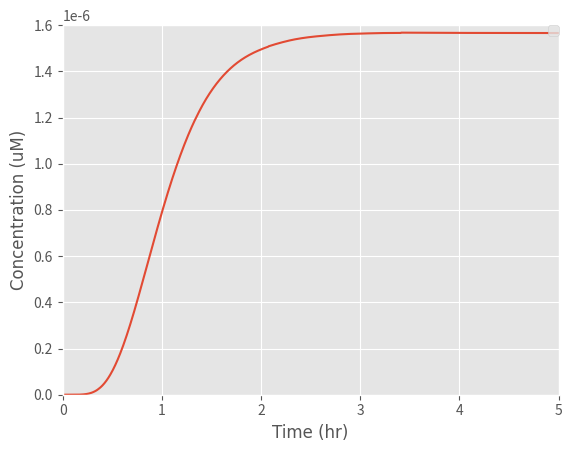

This chart was generated by the following Python code:
from scipy.integrate import odeint
import numpy as np
import matplotlib.pyplot as plt

# k1: Rate at which EL222 becomes activated with light to bind to the promoter
# Here we express k1 in terms of a function of light intensity

k1_rate_array = []
# The array was created to add the values of k1 as different light intensities are examined

def light(k, L, n, K1):

    # k: Maximum expression due to induction (a.u.)
    # K1:Hill constant (W/m^2)
    # n: Hill coefficient (dimensionless)
    # a: Basal expression level of the promoter (a. u)
    # L: Light intensity (W)

    k1 = ((k * (L) ^ n) / ((K1) ^ n + (L) ^ n))

    k1_rate_array.append(k1)

    return k1

def diff_eqs(y, t):
    '''This function contains the differential equations'''

    """Unpacking y"""
    EL222dimer = y[0]  # EL222 dimerisation and binding to the promoter (microM/L)
    mRNA = y[1]  # Transcrption (microM/L)
    Intiminintracellular = y[2]  # Translation (microM/L)
    Intiminsurface = y[3]  # Expression of Intimin on the surface of the cells (microM/L)

    """Set rate constants""" # Most values were collected from papers, we are finessing them by adding
    # values our Wet Lab obtained from our experiments

    k2 = (108 / 25)  # Rate of transcription per transcript (1/hr)
    k3 = (3600 / 660)  # Rate of translation (1/hr)
    d1 = 60 / 20  # Degradation of transcript (1/hr)
    d2 = 60 / 20  # Degradation of protein (Half-life of E.coli) (1/hr)
    a = ((400 / 2000) * (5 ** -10)) * 100  # We modelled it at 0.2 of the maximal expression rate

    # Rate of EL222 being activated by light, dimerizing and binding to the promoter
    dEL222dimer_dt =a+ (light_intensity * (EL222inactive) ** 2) - (k2 * EL222dimer)

    # Rate of transcription
    dmRNA_dt = (k2 * EL222dimer) - (d1 * mRNA) - (k3 * mRNA)

    # Rate at which the protein is transferred to the surface of the cell
    Km=1
    v = 24000  # Based on the rate at which mRNA is transferred from within the nucleus of a mammalian cell to
    # its cytoplasm (1/hr)
    n = 1 - (Intiminsurface / (6.48 * 10 ** -6))  # Representing the space available for more proteins on the surface

    dIntiminintracellular_dt = ((((Intiminintracellular)**2)*(-d2-v)*n)+(Intiminintracellular*((mRNA*k3)-(d2*Km)))+((mRNA*k3)*Km))/(Km+Intiminintracellular)

    # Rate of expression of the protein on the surface of the cell
    dIntiminsurface_dt = (((Intiminintracellular*v / (Intiminintracellular + Km)) * n)* Intiminintracellular) -d2*(Intiminsurface)

    """Repack solution in same order as y"""

    sol = [dEL222dimer_dt, dmRNA_dt, dIntiminintracellular_dt, dIntiminsurface_dt]

    return sol

if __name__ == "__main__":
    time_steps = 1000  # Number of timepoints to simulate
    time_stop = 5
    t = np.linspace(0, time_stop, time_steps)  # Set the time frame (start_time, stop_time, step) time frames are equally spaced within the two limits

    '''Set initial species concentration values'''
    EL222inactive = 2.37 * (10 ** -4)  # Initial concentration of EL222 (microM/L)
    EL222dimer_0 = 0  # Starting concentration of EL222 bound to the promoter (microM/L)
    mRNA_0 = 0  # Starting mRNA concentration (microM/L)
    Intiminintracellular_0 = 0  # Starting protein concentration (microM/L)
    Intiminsurface_0 = 0  # Starting concentration of protein expressed on the surface of the cell (microM/L)

    '''Pack intial conditions into an array'''
    y0 = [EL222dimer_0, mRNA_0, Intiminintracellular_0, Intiminsurface_0]

    # Once we selected our range of light intensities we inputted them into our initial function to calculate the value
    # of k1 and then inputted the values of k1 into our differential equations

    L_range = [70]

    for L in L_range:
        print(L)
        light_intensity = light(1545, L, 2, int(6.554))
        #print(light_intensity)

        sol = odeint(diff_eqs,y0,t)
        """plot output"""
        # We set the font we wanted for our graphs
        asfont = {'fontname': 'Arial'}

        plt.style.use('ggplot')
        plt.plot(t, sol[:, 3])

        # We then annotaed our graphs axis, legends and set minimum and maximum ranges for them
        #plt.legend(['V_max= 24,000 1/hr and Km= 1 uM'], loc='center left', bbox_to_anchor=(1, 0.5))
        plt.legend(['Surface expressed Intimin'], loc='center left', bbox_to_anchor=(1, 0.5))
        plt.ylabel('Concentration (uM)',**asfont)
        plt.xlabel('Time (hr)',**asfont)
        #plt.title('Optimised Light Intensity (70 W/$m^2$) $V_{max}$(24,000 1/hr)and Km (1 uM) conditions ', fontsize=10, y=1.08)
        plt.legend(loc=1, borderaxespad=0)
        plt.ticklabel_format(style='sci', axis='y', scilimits=(0, 0))
        plt.xlim((0,time_stop))
        plt.ylim((0, 0.0000016))
    plt.show()